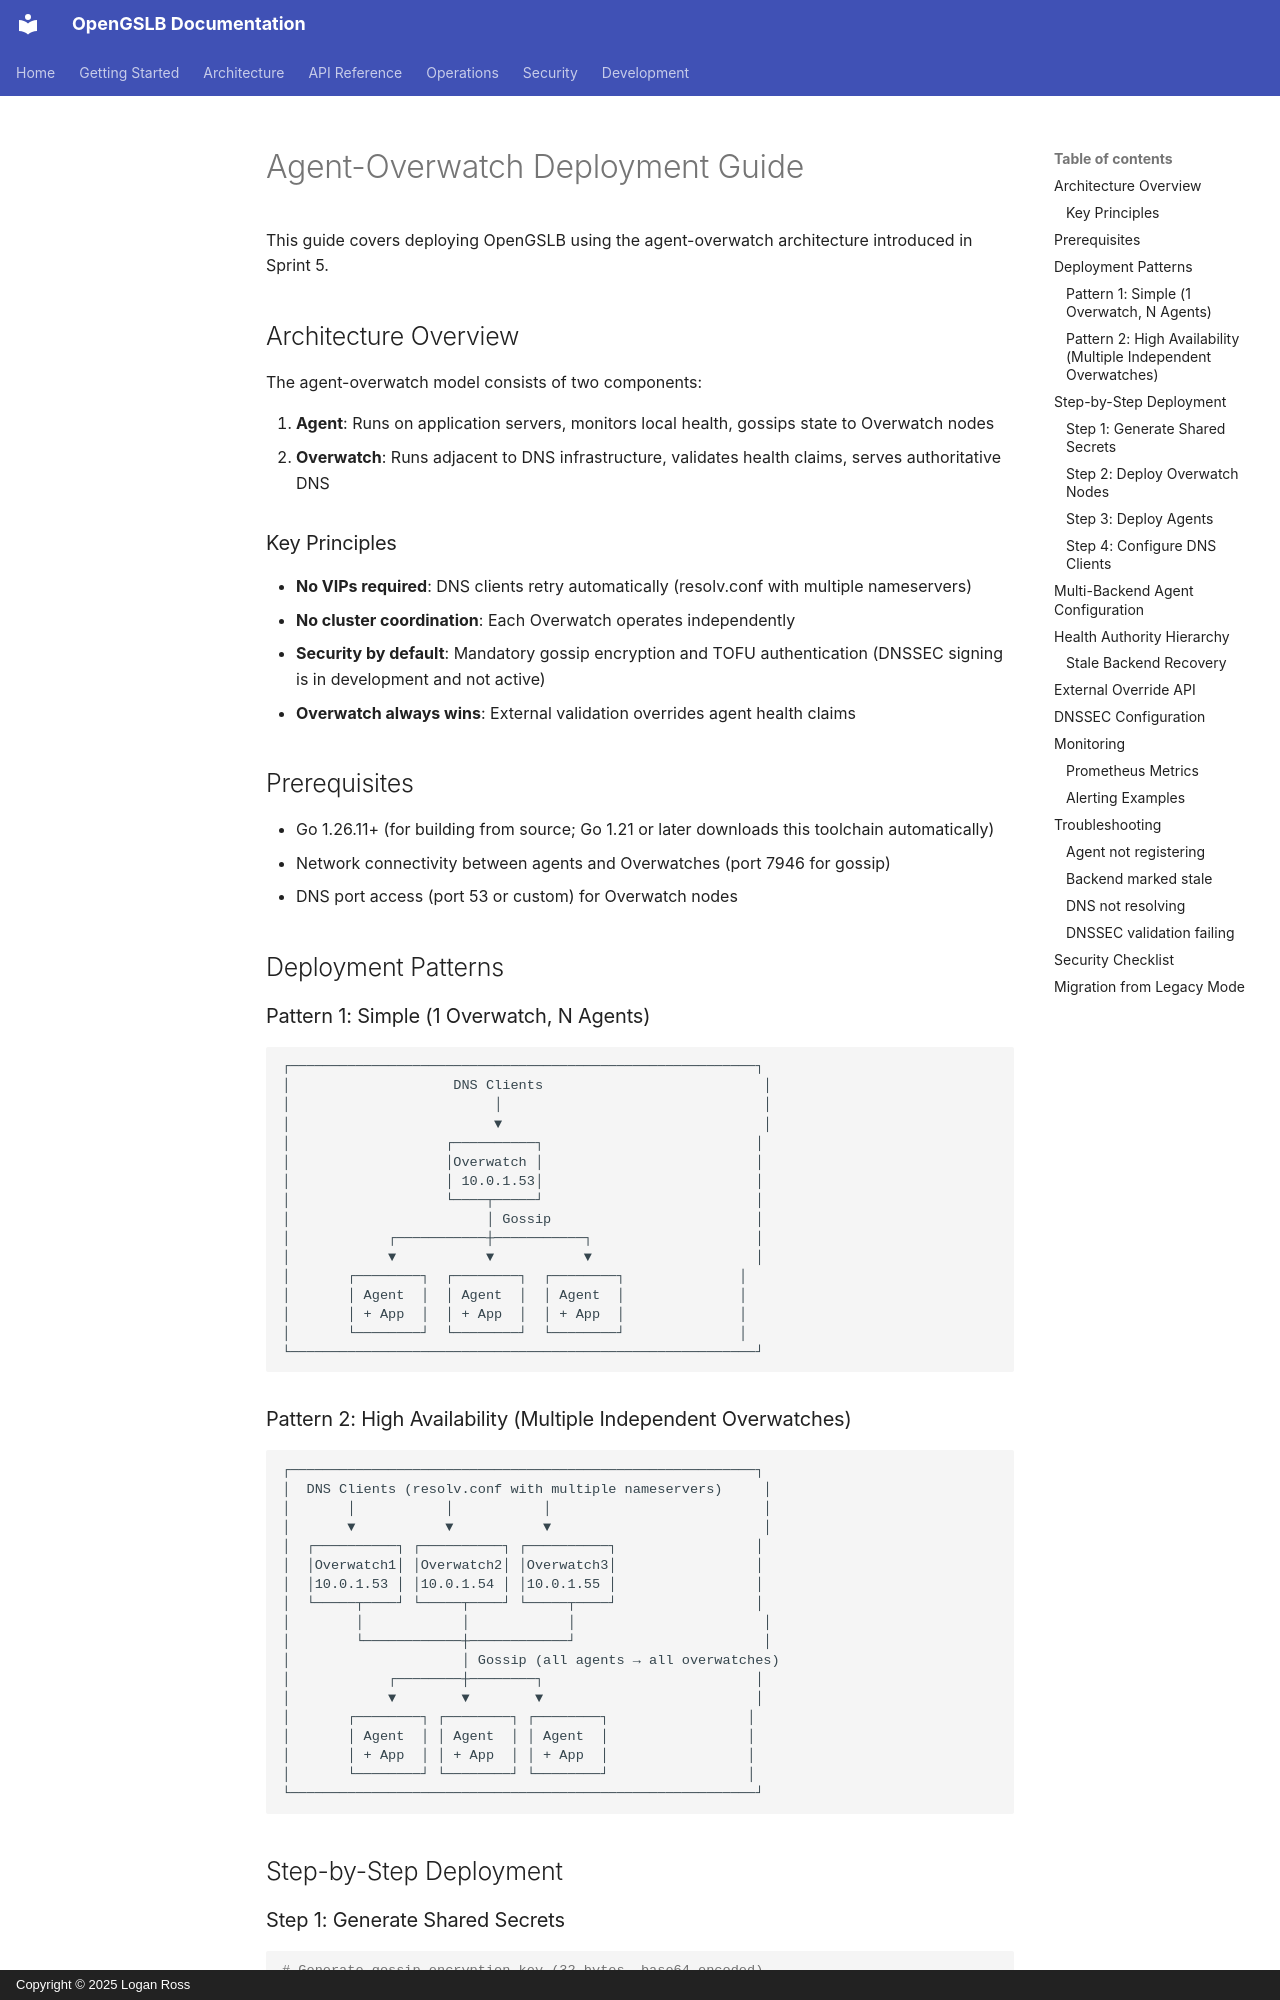

repository: LoganRossUS/OpenGSLB · page: deployment/agent-overwatch/index.html · generator: mkdocs · copyright: Copyright © 2025 Logan Ross

# Agent-Overwatch Deployment Guide

This guide covers deploying OpenGSLB using the agent-overwatch architecture introduced in Sprint 5.

## Architecture Overview

The agent-overwatch model consists of two components:

1. **Agent**: Runs on application servers, monitors local health, gossips state to Overwatch nodes
2. **Overwatch**: Runs adjacent to DNS infrastructure, validates health claims, serves authoritative DNS

### Key Principles

- **No VIPs required**: DNS clients retry automatically (resolv.conf with multiple nameservers)
- **No cluster coordination**: Each Overwatch operates independently
- **Security by default**: Mandatory gossip encryption and TOFU authentication (DNSSEC signing is in development and not active)
- **Overwatch always wins**: External validation overrides agent health claims

## Prerequisites

- Go 1.26.11+ (for building from source; Go 1.21 or later downloads this toolchain automatically)
- Network connectivity between agents and Overwatches (port 7946 for gossip)
- DNS port access (port 53 or custom) for Overwatch nodes

## Deployment Patterns

### Pattern 1: Simple (1 Overwatch, N Agents)

```
┌─────────────────────────────────────────────────────────┐
│                    DNS Clients                           │
│                         │                                │
│                         ▼                                │
│                   ┌──────────┐                          │
│                   │Overwatch │                          │
│                   │ 10.0.1.53│                          │
│                   └────┬─────┘                          │
│                        │ Gossip                         │
│            ┌───────────┼───────────┐                    │
│            ▼           ▼           ▼                    │
│       ┌────────┐  ┌────────┐  ┌────────┐              │
│       │ Agent  │  │ Agent  │  │ Agent  │              │
│       │ + App  │  │ + App  │  │ + App  │              │
│       └────────┘  └────────┘  └────────┘              │
└─────────────────────────────────────────────────────────┘
```
